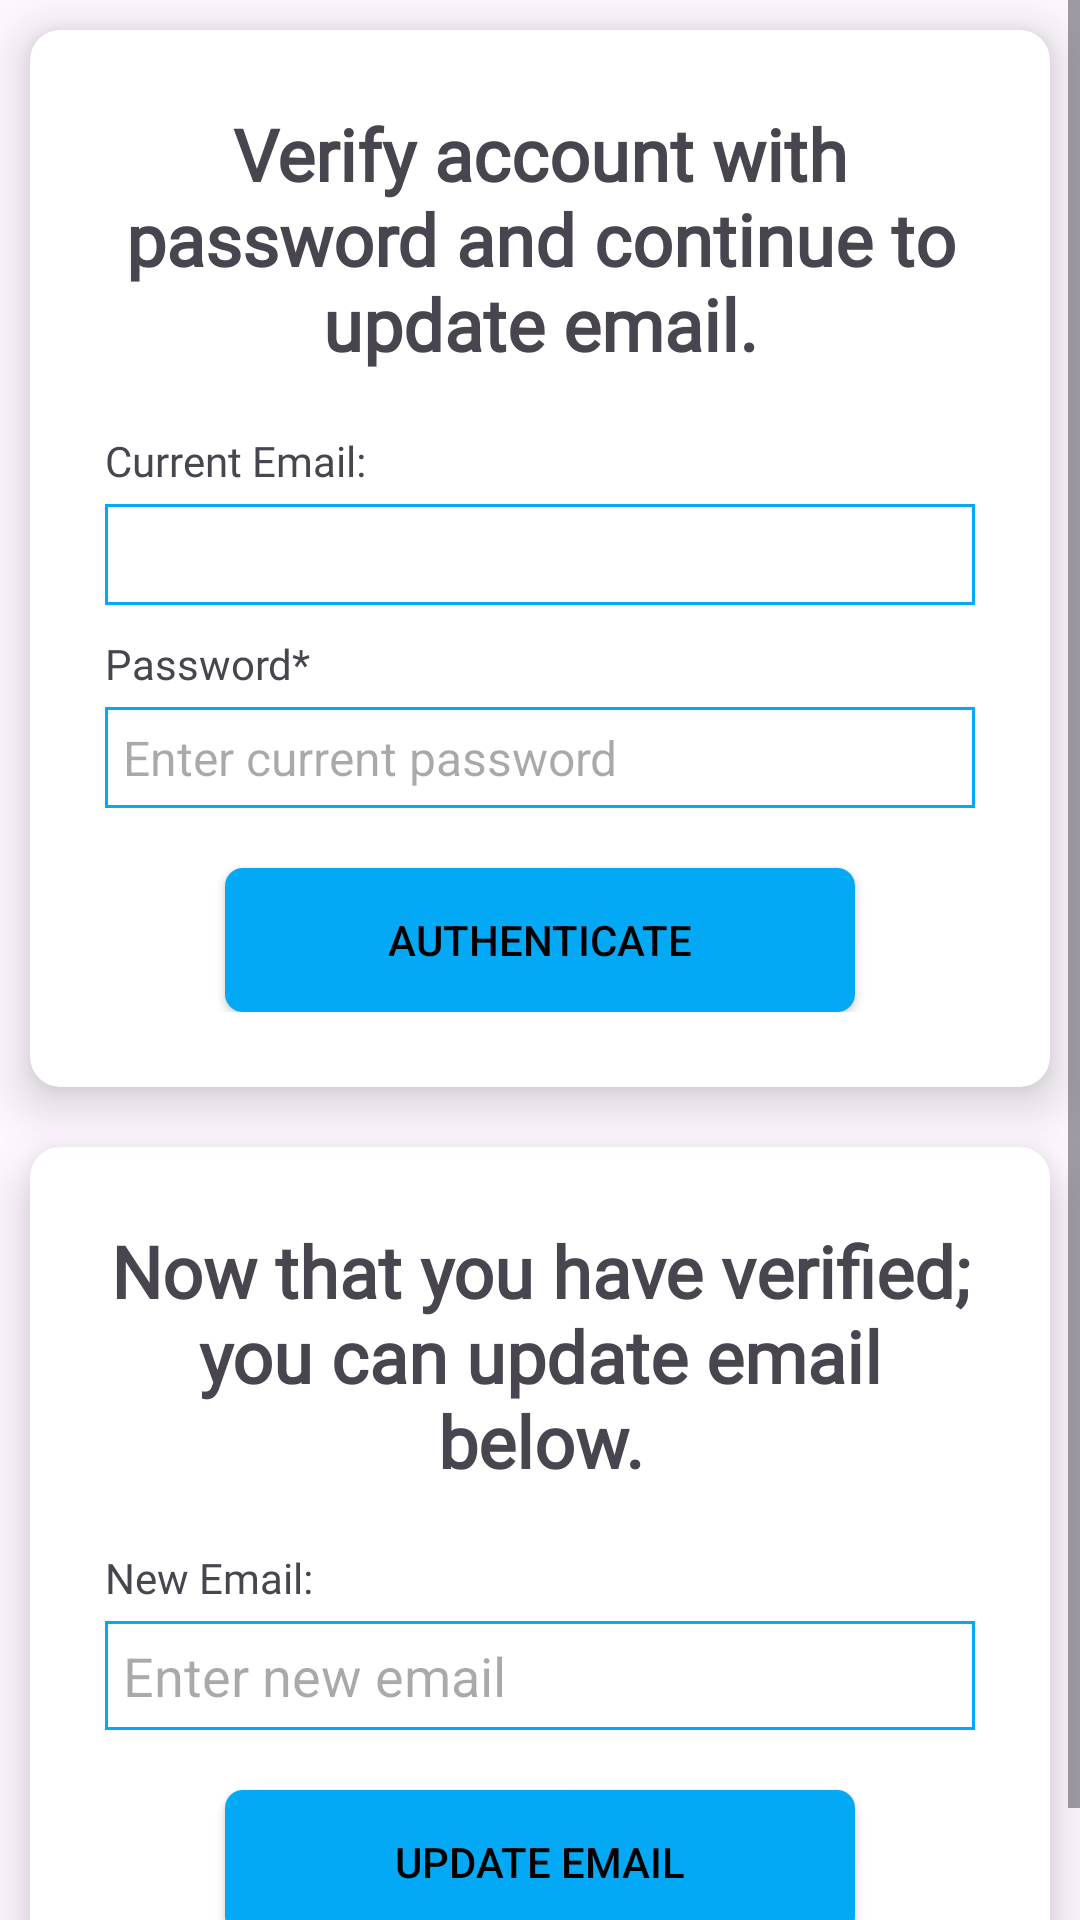

Here is an Android app screen rendered from its layout file. Give the layout XML and the strings, colors and styles it references.
<!-- AndroidManifest.xml: application theme Theme.GaugeHealth -->
<!-- res/layout/fragment_update_email.xml -->
<?xml version="1.0" encoding="utf-8"?>
<ScrollView xmlns:android="http://schemas.android.com/apk/res/android"
    xmlns:tools="http://schemas.android.com/tools"
    android:layout_width="match_parent"
    android:layout_height="match_parent"
    xmlns:app="http://schemas.android.com/apk/res-auto"
    android:background="@drawable/stetescope1"
    android:orientation="vertical"
    tools:context=".UpdateEmailFragment">

    <RelativeLayout
        android:layout_width="match_parent"
        android:layout_height="wrap_content">

        <androidx.cardview.widget.CardView
            android:id="@+id/cardView_verify"
            android:layout_width="wrap_content"
            android:layout_height="wrap_content"
            app:cardCornerRadius="10dp"
            app:cardElevation="10dp"
            android:layout_margin="10dp"
            android:padding="10dp">

            <RelativeLayout
                android:id="@+id/update_email_RL"
                android:layout_width="match_parent"
                android:layout_height="wrap_content"
                android:padding="15dp"
                android:layout_margin="10dp">

                <TextView
                    android:id="@+id/update_email_header"
                    android:layout_width="match_parent"
                    android:layout_height="wrap_content"
                    android:text="@string/verify_account"
                    android:textAlignment="center"
                    android:textSize="24sp"
                    android:textStyle="bold"
                    android:fontFamily="@font/roboto_slab_bold"/>

                <TextView
                    android:id="@+id/update_email_textView"
                    android:layout_width="match_parent"
                    android:layout_height="wrap_content"
                    android:layout_below="@id/update_email_header"
                    android:fontFamily="@font/roboto_slab_bold"
                    android:text="@string/current_email"
                    android:layout_marginTop="20dp"/>

                <TextView
                    android:id="@+id/old_email_textView"
                    android:layout_width="match_parent"
                    android:layout_height="wrap_content"
                    android:layout_below="@id/update_email_textView"
                    android:background="@drawable/edit_text_background"
                    android:padding="6dp"
                    android:layout_marginTop="5dp"
                    android:textSize="16sp"/>

                <TextView
                    android:id="@+id/update_email_password_textView"
                    android:layout_width="match_parent"
                    android:layout_height="wrap_content"
                    android:layout_below="@id/old_email_textView"
                    android:fontFamily="@font/roboto_slab_bold"
                    android:text="@string/current_password"
                    android:layout_marginTop="10dp"/>

                <EditText
                    android:id="@+id/update_email_password_editText"
                    android:layout_width="match_parent"
                    android:layout_height="wrap_content"
                    android:layout_below="@id/update_email_password_textView"
                    android:background="@drawable/edit_text_background"
                    android:inputType="textPassword"
                    android:padding="6dp"
                    android:layout_marginTop="5dp"
                    android:textSize="16sp"
                    android:hint="@string/enter_current_password"/>

                <androidx.appcompat.widget.AppCompatButton
                    android:id="@+id/update_email_verifyBtn"
                    android:layout_width="match_parent"
                    android:layout_height="wrap_content"
                    android:background="@drawable/button_background"
                    android:text="@string/authenticate"
                    android:layout_marginTop="20dp"
                    android:layout_marginStart="40dp"
                    android:layout_marginEnd="40dp"
                    android:layout_below="@id/update_email_password_editText"/>

                <ProgressBar
                    android:id="@+id/email_verify_pgBar"
                    android:layout_width="wrap_content"
                    android:layout_height="wrap_content"
                    style="?android:attr/progressBarStyleLarge"
                    android:layout_centerHorizontal="true"
                    android:layout_centerVertical="true"
                    android:elevation="10dp"
                    android:visibility="gone"/>

            </RelativeLayout>

        </androidx.cardview.widget.CardView>

        <RelativeLayout
            android:id="@+id/change_email_RL"
            android:layout_width="match_parent"
            android:layout_height="wrap_content"
            android:layout_below="@id/cardView_verify">

            <androidx.cardview.widget.CardView
                android:id="@+id/cardView_update"
                android:layout_width="match_parent"
                android:layout_height="match_parent"
                app:cardCornerRadius="10dp"
                app:cardElevation="10dp"
                android:layout_margin="10dp"
                android:padding="10dp">

                <RelativeLayout
                    android:id="@+id/change_email_RL2"
                    android:layout_width="match_parent"
                    android:layout_height="wrap_content"
                    android:layout_margin="10dp"
                    android:padding="15dp">

                    <TextView
                        android:id="@+id/update_email_header2"
                        android:layout_width="match_parent"
                        android:layout_height="wrap_content"
                        android:fontFamily="@font/roboto_slab_bold"
                        android:text="@string/verify_update_email"
                        android:textAlignment="center"
                        android:textSize="24sp"
                        android:textStyle="bold" />

                    <TextView
                        android:id="@+id/update_new_email_textView"
                        android:layout_width="match_parent"
                        android:layout_height="wrap_content"
                        android:layout_below="@id/update_email_header2"
                        android:layout_marginTop="20dp"
                        android:fontFamily="@font/roboto_slab_bold"
                        android:text="@string/new_email" />

                    <EditText
                        android:id="@+id/update_new_email_editText"
                        android:layout_width="match_parent"
                        android:layout_height="wrap_content"
                        android:layout_below="@id/update_new_email_textView"
                        android:layout_marginTop="5dp"
                        android:background="@drawable/edit_text_background"
                        android:hint="@string/enter_new_email"
                        android:inputType="textEmailAddress"
                        android:padding="6dp" />

                    <androidx.appcompat.widget.AppCompatButton
                        android:id="@+id/update_email_btn"
                        android:layout_width="match_parent"
                        android:layout_height="wrap_content"
                        android:layout_below="@id/update_new_email_editText"
                        android:layout_marginStart="40dp"
                        android:layout_marginTop="20dp"
                        android:layout_marginEnd="40dp"
                        android:background="@drawable/button_background"
                        android:text="@string/update_email" />



                </RelativeLayout>

            </androidx.cardview.widget.CardView>

        </RelativeLayout>

    </RelativeLayout>
    


</ScrollView>
<!-- resources referenced by this layout -->
<resources>
  <!-- drawable button_background (drawable) -->
  <?xml version="1.0" encoding="utf-8"?>
  <shape xmlns:android="http://schemas.android.com/apk/res/android"
      android:shape="rectangle">
  
  
      <solid
          android:color="@color/Light_blue" />
      <corners
          android:radius="6dp"/>
  
  
  </shape>
  <!-- drawable edit_text_background (drawable) -->
  <?xml version="1.0" encoding="utf-8"?>
  <shape xmlns:android="http://schemas.android.com/apk/res/android"
      android:shape="rectangle">
  
      <stroke
          android:color="@color/Light_blue"
          android:width="1dp"/>
  
  </shape>
  <string name="authenticate">Authenticate</string>
  <string name="current_email">Current Email:</string>
  <string name="current_password">Password*</string>
  <string name="enter_current_password">Enter current password</string>
  <string name="enter_new_email">Enter new email</string>
  <string name="new_email">New Email:</string>
  <string name="update_email">Update Email</string>
  <string name="verify_account">Verify account with password and continue to update email.</string>
  <string name="verify_update_email">Now that you have verified; you can update email below.</string>
  <style name="Theme.GaugeHealth" parent="Base.Theme.GaugeHealth">
          <item name="android:windowActionBar">false</item>
          <item name="android:windowNoTitle">true</item>
      </style>
  <color name="Light_blue">#03A9F4</color>
  <style name="Base.Theme.GaugeHealth" parent="Theme.Material3.DayNight.NoActionBar">
          
          
          <item name="colorPrimary">@color/black</item>
          <item name="colorPrimaryVariant">@color/white</item>
          <item name="android:textColorPrimary">@color/black</item>
          <item name="android:statusBarColor">#03A9F4</item>
      </style>
  <color name="black">#FF000000</color>
  <color name="white">#FFFFFFFF</color>
</resources>
